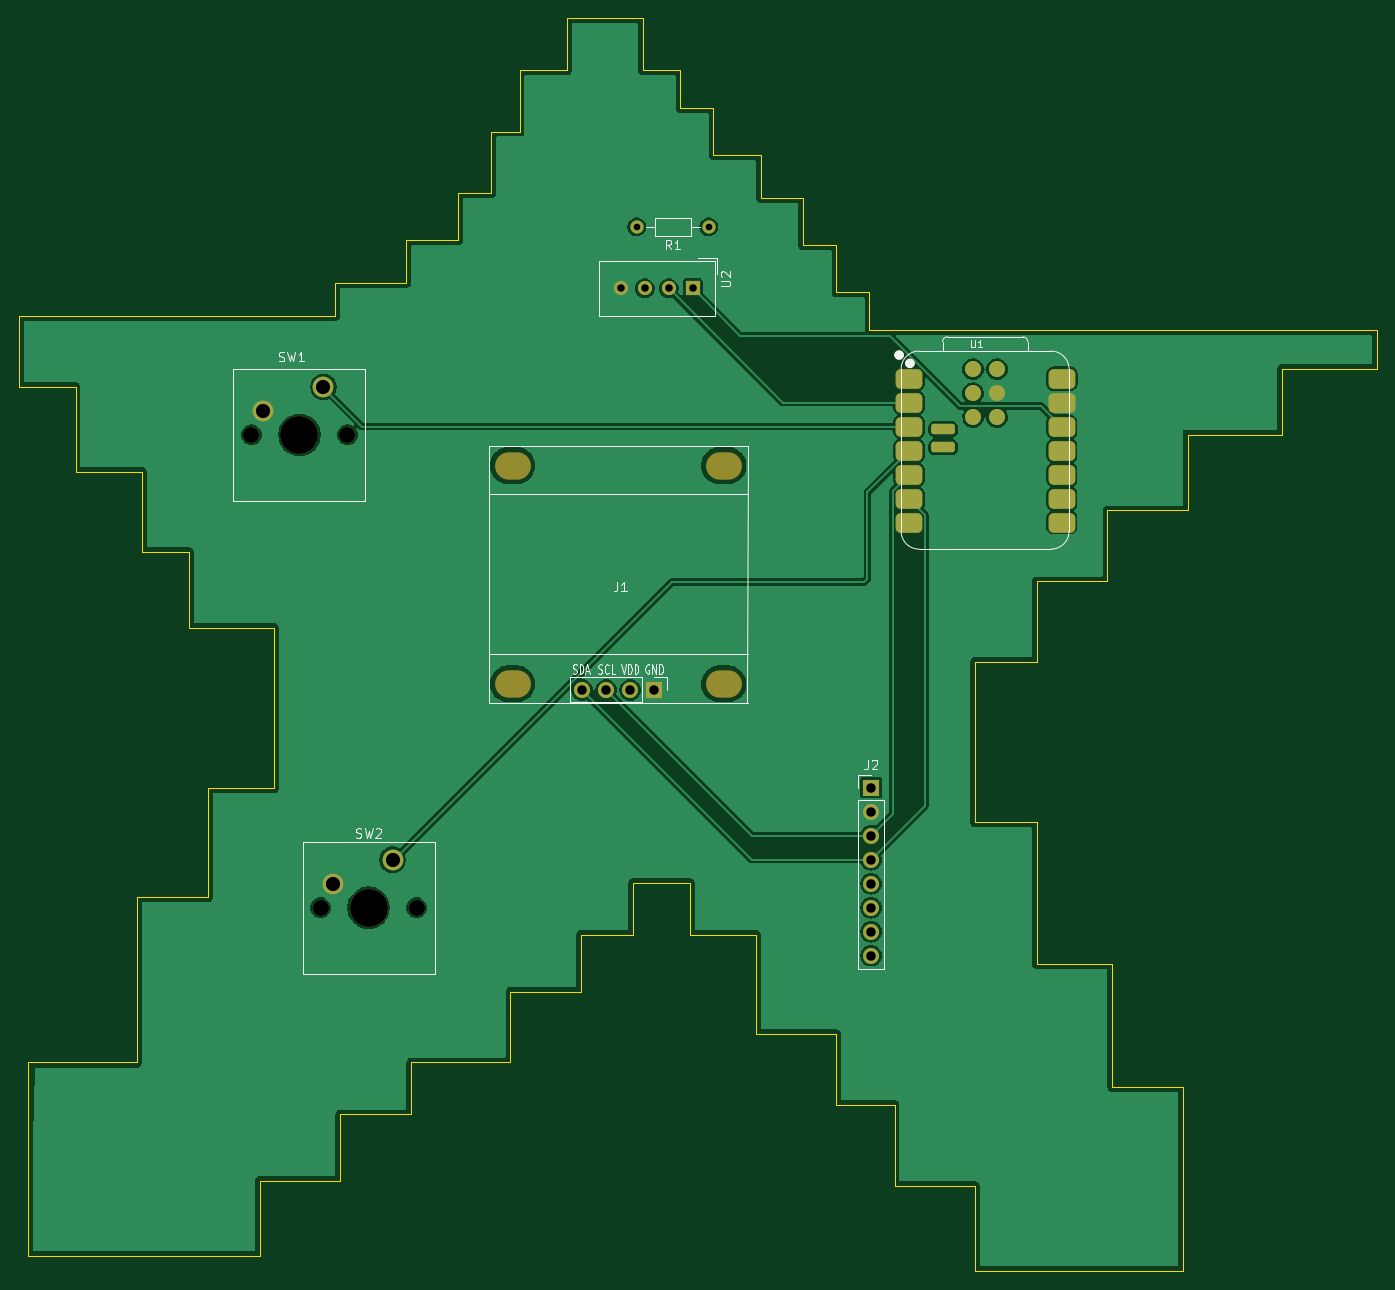
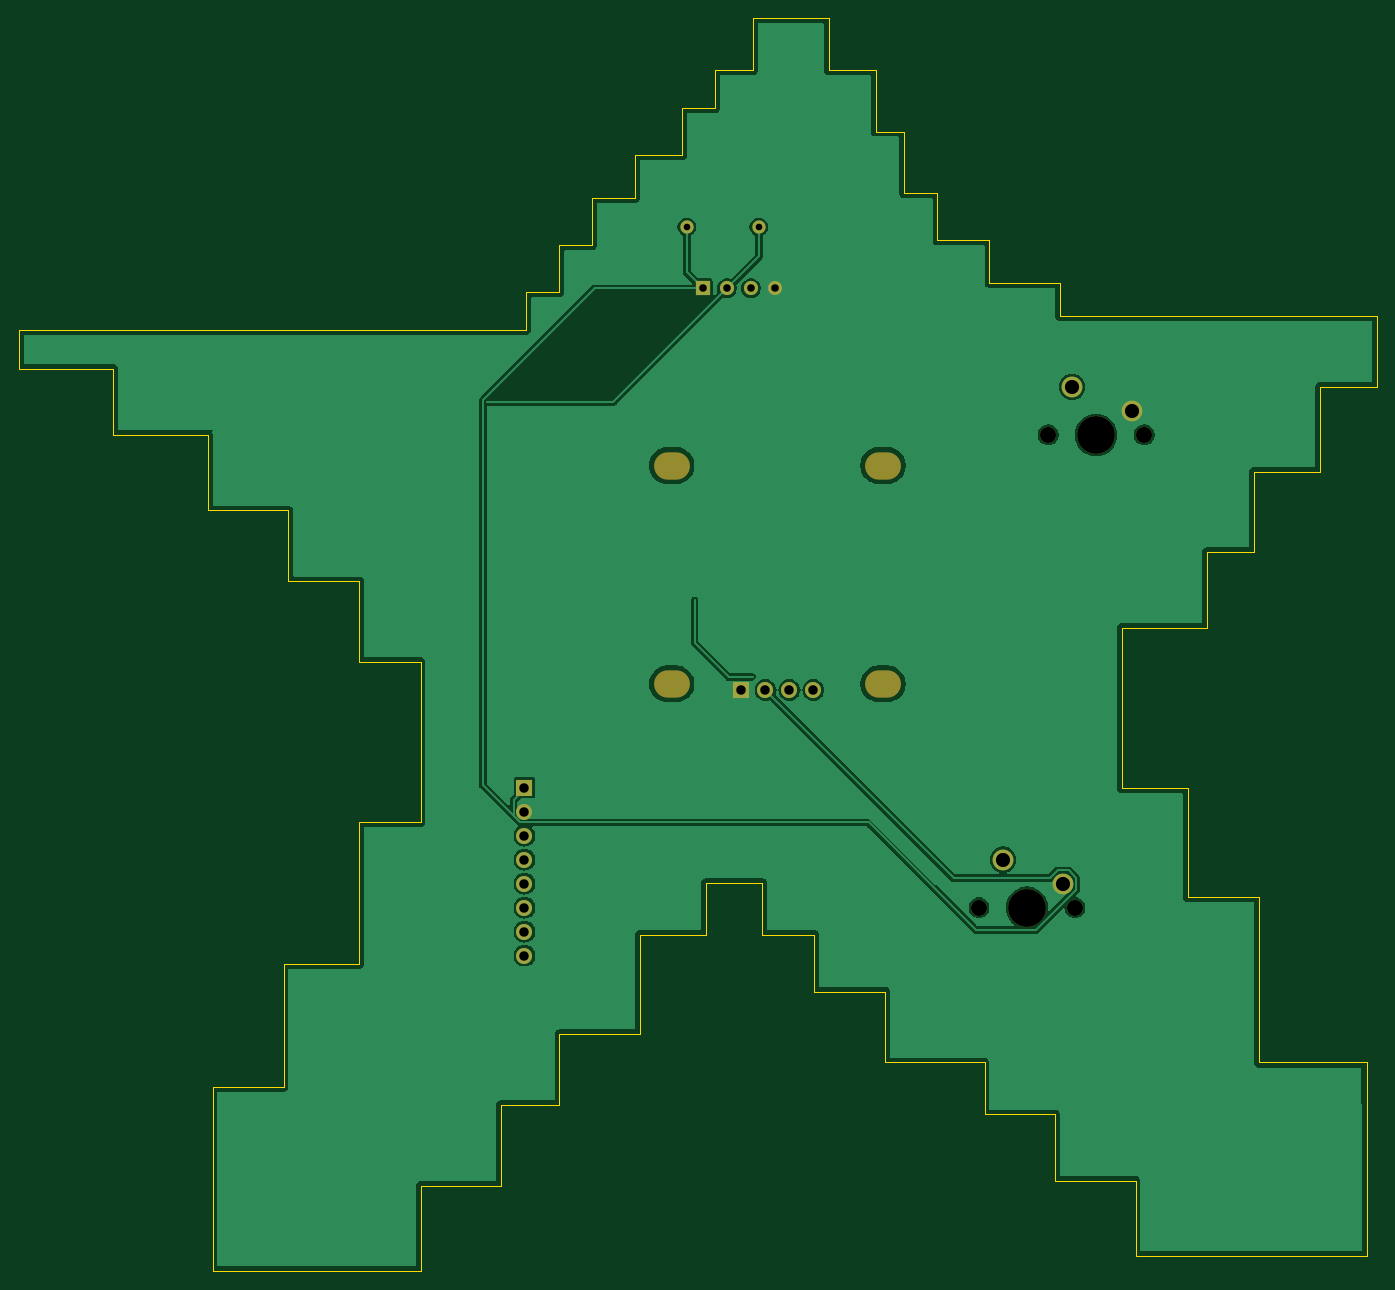
Circuit board: 11 layer files. Board 143.7 x 132.6 mm.
- bottom_copper: Starbie?-B_Cu.gbr (67172 bytes)
- bottom_mask: Starbie?-B_Mask.gbr (1642 bytes)
- paste: Starbie?-B_Paste.gbr (453 bytes)
- bottom_silk: Starbie?-B_Silkscreen.gbr (454 bytes)
- outline: Starbie?-Edge_Cuts.gbr (4571 bytes)
- top_copper: Starbie?-F_Cu.gbr (85084 bytes)
- top_mask: Starbie?-F_Mask.gbr (2979 bytes)
- paste: Starbie?-F_Paste.gbr (1809 bytes)
- top_silk: Starbie?-F_Silkscreen.gbr (16358 bytes)
- drill: Starbie?-NPTH.drl (743 bytes)
- drill: Starbie?-PTH.drl (805 bytes)

=== bottom_copper: Starbie?-B_Cu.gbr (67172 bytes, source omitted) ===
=== bottom_mask: Starbie?-B_Mask.gbr ===
%TF.GenerationSoftware,KiCad,Pcbnew,10.0.6*%
%TF.CreationDate,2026-10-10T18:52:24-04:00*%
%TF.ProjectId,Starbie?,53746172-6269-4653-9f2e-6b696361645f,rev?*%
%TF.SameCoordinates,Original*%
%TF.FileFunction,Soldermask,Bot*%
%TF.FilePolarity,Negative*%
%FSLAX46Y46*%
G04 Gerber Fmt 4.6, Leading zero omitted, Abs format (unit mm)*
G04 Created by KiCad (PCBNEW 10.0.6) date 2026-10-10 18:52:24*
%MOMM*%
%LPD*%
G01*
G04 APERTURE LIST*
%ADD10C,1.700000*%
%ADD11C,4.000000*%
%ADD12C,2.200000*%
%ADD13C,1.400000*%
%ADD14R,1.500000X1.500000*%
%ADD15C,1.500000*%
%ADD16O,3.800000X2.900000*%
%ADD17R,1.700000X1.700000*%
%ADD18O,1.700000X1.700000*%
G04 APERTURE END LIST*
D10*
%TO.C,SW2*%
X62730000Y-114040000D03*
D11*
X67810000Y-114040000D03*
D10*
X72890000Y-114040000D03*
D12*
X70350000Y-108960000D03*
X64000000Y-111500000D03*
%TD*%
D13*
%TO.C,R1*%
X103810000Y-42000000D03*
X96190000Y-42000000D03*
%TD*%
D14*
%TO.C,U2*%
X102120000Y-48500000D03*
D15*
X99580000Y-48500000D03*
X97040000Y-48500000D03*
X94500000Y-48500000D03*
%TD*%
D16*
%TO.C,J1*%
X105406000Y-90365000D03*
X105406000Y-67251000D03*
X83054000Y-90365000D03*
X83054000Y-67251000D03*
D17*
X98040000Y-91000000D03*
D18*
X95500000Y-91000000D03*
X92960000Y-91000000D03*
X90420000Y-91000000D03*
%TD*%
D10*
%TO.C,SW1*%
X55420000Y-64000000D03*
D11*
X60500000Y-64000000D03*
D10*
X65580000Y-64000000D03*
D12*
X63040000Y-58920000D03*
X56690000Y-61460000D03*
%TD*%
D17*
%TO.C,J2*%
X121000000Y-101340000D03*
D10*
X121000000Y-103880000D03*
X121000000Y-106420000D03*
X121000000Y-108960000D03*
X121000000Y-111500000D03*
X121000000Y-114040000D03*
X121000000Y-116580000D03*
X121000000Y-119120000D03*
%TD*%
M02*

=== paste: Starbie?-B_Paste.gbr ===
%TF.GenerationSoftware,KiCad,Pcbnew,10.0.6*%
%TF.CreationDate,2026-10-10T18:52:23-04:00*%
%TF.ProjectId,Starbie?,53746172-6269-4653-9f2e-6b696361645f,rev?*%
%TF.SameCoordinates,Original*%
%TF.FileFunction,Paste,Bot*%
%TF.FilePolarity,Positive*%
%FSLAX46Y46*%
G04 Gerber Fmt 4.6, Leading zero omitted, Abs format (unit mm)*
G04 Created by KiCad (PCBNEW 10.0.6) date 2026-10-10 18:52:23*
%MOMM*%
%LPD*%
G01*
G04 APERTURE LIST*
G04 APERTURE END LIST*
M02*

=== bottom_silk: Starbie?-B_Silkscreen.gbr ===
%TF.GenerationSoftware,KiCad,Pcbnew,10.0.6*%
%TF.CreationDate,2026-10-10T18:52:24-04:00*%
%TF.ProjectId,Starbie?,53746172-6269-4653-9f2e-6b696361645f,rev?*%
%TF.SameCoordinates,Original*%
%TF.FileFunction,Legend,Bot*%
%TF.FilePolarity,Positive*%
%FSLAX46Y46*%
G04 Gerber Fmt 4.6, Leading zero omitted, Abs format (unit mm)*
G04 Created by KiCad (PCBNEW 10.0.6) date 2026-10-10 18:52:24*
%MOMM*%
%LPD*%
G01*
G04 APERTURE LIST*
G04 APERTURE END LIST*
M02*

=== outline: Starbie?-Edge_Cuts.gbr ===
%TF.GenerationSoftware,KiCad,Pcbnew,10.0.6*%
%TF.CreationDate,2026-10-10T18:52:24-04:00*%
%TF.ProjectId,Starbie?,53746172-6269-4653-9f2e-6b696361645f,rev?*%
%TF.SameCoordinates,Original*%
%TF.FileFunction,Profile,NP*%
%FSLAX46Y46*%
G04 Gerber Fmt 4.6, Leading zero omitted, Abs format (unit mm)*
G04 Created by KiCad (PCBNEW 10.0.6) date 2026-10-10 18:52:24*
%MOMM*%
%LPD*%
G01*
G04 APERTURE LIST*
%TA.AperFunction,Profile*%
%ADD10C,0.050000*%
%TD*%
G04 APERTURE END LIST*
D10*
X30810000Y-51426000D02*
X30810000Y-58926000D01*
X30810000Y-51426000D02*
X64310000Y-51426000D01*
X30810000Y-58926000D02*
X36810000Y-58926000D01*
X31810000Y-130426000D02*
X31810000Y-150926000D01*
X31810000Y-150926000D02*
X56310000Y-150926000D01*
X36810000Y-58926000D02*
X36810000Y-67926000D01*
X36810000Y-67926000D02*
X43810000Y-67926000D01*
X43310000Y-112926000D02*
X43310000Y-130426000D01*
X43310000Y-130426000D02*
X31810000Y-130426000D01*
X43810000Y-67926000D02*
X43810000Y-76426000D01*
X43810000Y-76426000D02*
X48810000Y-76426000D01*
X48810000Y-76426000D02*
X48810000Y-84426000D01*
X48810000Y-84426000D02*
X57810000Y-84426000D01*
X50810000Y-101426000D02*
X50810000Y-112926000D01*
X50810000Y-112926000D02*
X43310000Y-112926000D01*
X56310000Y-142926000D02*
X64810000Y-142926000D01*
X56310000Y-150926000D02*
X56310000Y-142926000D01*
X57810000Y-84426000D02*
X57810000Y-101426000D01*
X57810000Y-101426000D02*
X50810000Y-101426000D01*
X64310000Y-47926000D02*
X64310000Y-51426000D01*
X64810000Y-135926000D02*
X72310000Y-135926000D01*
X64810000Y-142926000D02*
X64810000Y-135926000D01*
X71810000Y-43426000D02*
X71810000Y-47926000D01*
X71810000Y-47926000D02*
X64310000Y-47926000D01*
X72310000Y-130426000D02*
X82810000Y-130426000D01*
X72310000Y-135926000D02*
X72310000Y-130426000D01*
X77310000Y-38426000D02*
X77310000Y-43426000D01*
X77310000Y-43426000D02*
X71810000Y-43426000D01*
X80810000Y-31926000D02*
X80810000Y-38426000D01*
X80810000Y-38426000D02*
X77310000Y-38426000D01*
X82810000Y-122926000D02*
X90310000Y-122926000D01*
X82810000Y-130426000D02*
X82810000Y-122926000D01*
X83810000Y-25426000D02*
X83810000Y-31926000D01*
X83810000Y-31926000D02*
X80810000Y-31926000D01*
X88810000Y-19926000D02*
X88810000Y-25426000D01*
X88810000Y-19926000D02*
X96810000Y-19926000D01*
X88810000Y-25426000D02*
X83810000Y-25426000D01*
X90310000Y-116926000D02*
X95810000Y-116926000D01*
X90310000Y-122926000D02*
X90310000Y-116926000D01*
X95810000Y-111426000D02*
X101810000Y-111426000D01*
X95810000Y-116926000D02*
X95810000Y-111426000D01*
X96810000Y-19926000D02*
X96810000Y-25426000D01*
X100810000Y-25426000D02*
X96810000Y-25426000D01*
X100810000Y-25426000D02*
X100810000Y-29426000D01*
X100810000Y-29426000D02*
X104310000Y-29426000D01*
X101810000Y-111426000D02*
X101810000Y-116926000D01*
X101810000Y-116926000D02*
X108810000Y-116926000D01*
X104310000Y-29426000D02*
X104310000Y-34426000D01*
X104310000Y-34426000D02*
X109310000Y-34426000D01*
X108810000Y-116926000D02*
X108810000Y-127426000D01*
X108810000Y-127426000D02*
X117310000Y-127426000D01*
X109310000Y-34426000D02*
X109310000Y-38926000D01*
X109310000Y-38926000D02*
X113810000Y-38926000D01*
X113810000Y-43926000D02*
X113810000Y-38926000D01*
X113810000Y-43926000D02*
X117310000Y-43926000D01*
X117310000Y-43926000D02*
X117310000Y-48926000D01*
X117310000Y-48926000D02*
X120810000Y-48926000D01*
X117310000Y-127426000D02*
X117310000Y-134926000D01*
X117310000Y-134926000D02*
X123500000Y-134926000D01*
X120810000Y-48926000D02*
X120810000Y-52926000D01*
X120810000Y-52926000D02*
X174500000Y-52926000D01*
X123500000Y-134926000D02*
X123500000Y-143500000D01*
X123500000Y-143500000D02*
X132000000Y-143500000D01*
X132000000Y-88000000D02*
X138500000Y-88000000D01*
X132000000Y-105000000D02*
X132000000Y-88000000D01*
X132000000Y-143500000D02*
X132000000Y-152500000D01*
X132000000Y-152500000D02*
X154000000Y-152500000D01*
X138500000Y-79500000D02*
X146000000Y-79500000D01*
X138500000Y-88000000D02*
X138500000Y-79500000D01*
X138500000Y-105000000D02*
X132000000Y-105000000D01*
X138500000Y-120000000D02*
X138500000Y-105000000D01*
X146000000Y-72000000D02*
X154500000Y-72000000D01*
X146000000Y-79500000D02*
X146000000Y-72000000D01*
X146500000Y-120000000D02*
X138500000Y-120000000D01*
X146500000Y-133000000D02*
X146500000Y-120000000D01*
X154000000Y-133000000D02*
X146500000Y-133000000D01*
X154000000Y-152500000D02*
X154000000Y-133000000D01*
X154500000Y-64000000D02*
X164500000Y-64000000D01*
X154500000Y-72000000D02*
X154500000Y-64000000D01*
X164500000Y-57000000D02*
X174500000Y-57000000D01*
X164500000Y-64000000D02*
X164500000Y-57000000D01*
X174500000Y-57000000D02*
X174500000Y-52926000D01*
M02*

=== top_copper: Starbie?-F_Cu.gbr (85084 bytes, source omitted) ===
=== top_mask: Starbie?-F_Mask.gbr (2979 bytes, source withheld) ===
=== paste: Starbie?-F_Paste.gbr (1809 bytes, source withheld) ===
=== top_silk: Starbie?-F_Silkscreen.gbr (16358 bytes, source omitted) ===
=== drill: Starbie?-NPTH.drl ===
M48
; DRILL file KiCad 10.0.6 date 2026-10-10T18:52:36
; FORMAT={-:-/ absolute / metric / decimal}
; #@! TF.CreationDate,2026-10-10T18:52:36-04:00
; #@! TF.GenerationSoftware,Kicad,Pcbnew,10.0.6
; #@! TF.FileFunction,NonPlated,1,2,NPTH
FMAT,2
METRIC
; #@! TA.AperFunction,NonPlated,NPTH,ComponentDrill
T1C1.700
; #@! TA.AperFunction,NonPlated,NPTH,ComponentDrill
T2C2.900
; #@! TA.AperFunction,NonPlated,NPTH,ComponentDrill
T3C4.000
%
G90
G05
T1
X55.42Y-64.0
X62.73Y-114.04
X65.58Y-64.0
X72.89Y-114.04
T3
X60.5Y-64.0
X67.81Y-114.04
T2
G00X83.504Y-67.251
M15
G01X82.604Y-67.251
M16
G05
G00X83.504Y-90.365
M15
G01X82.604Y-90.365
M16
G05
G00X105.856Y-67.251
M15
G01X104.956Y-67.251
M16
G05
G00X105.856Y-90.365
M15
G01X104.956Y-90.365
M16
G05
M30

=== drill: Starbie?-PTH.drl ===
M48
; DRILL file KiCad 10.0.6 date 2026-10-10T18:52:36
; FORMAT={-:-/ absolute / metric / decimal}
; #@! TF.CreationDate,2026-10-10T18:52:36-04:00
; #@! TF.GenerationSoftware,Kicad,Pcbnew,10.0.6
; #@! TF.FileFunction,Plated,1,2,PTH
FMAT,2
METRIC
; #@! TA.AperFunction,Plated,PTH,ComponentDrill
T1C0.700
; #@! TA.AperFunction,Plated,PTH,ComponentDrill
T2C0.800
; #@! TA.AperFunction,Plated,PTH,ComponentDrill
T3C1.000
; #@! TA.AperFunction,Plated,PTH,ComponentDrill
T4C1.500
%
G90
G05
T1
X96.19Y-42.0
X103.81Y-42.0
T2
X94.5Y-48.5
X97.04Y-48.5
X99.58Y-48.5
X102.12Y-48.5
T3
X90.42Y-91.0
X92.96Y-91.0
X95.5Y-91.0
X98.04Y-91.0
X121.0Y-101.34
X121.0Y-103.88
X121.0Y-106.42
X121.0Y-108.96
X121.0Y-111.5
X121.0Y-114.04
X121.0Y-116.58
X121.0Y-119.12
T4
X56.69Y-61.46
X63.04Y-58.92
X64.0Y-111.5
X70.35Y-108.96
M30
